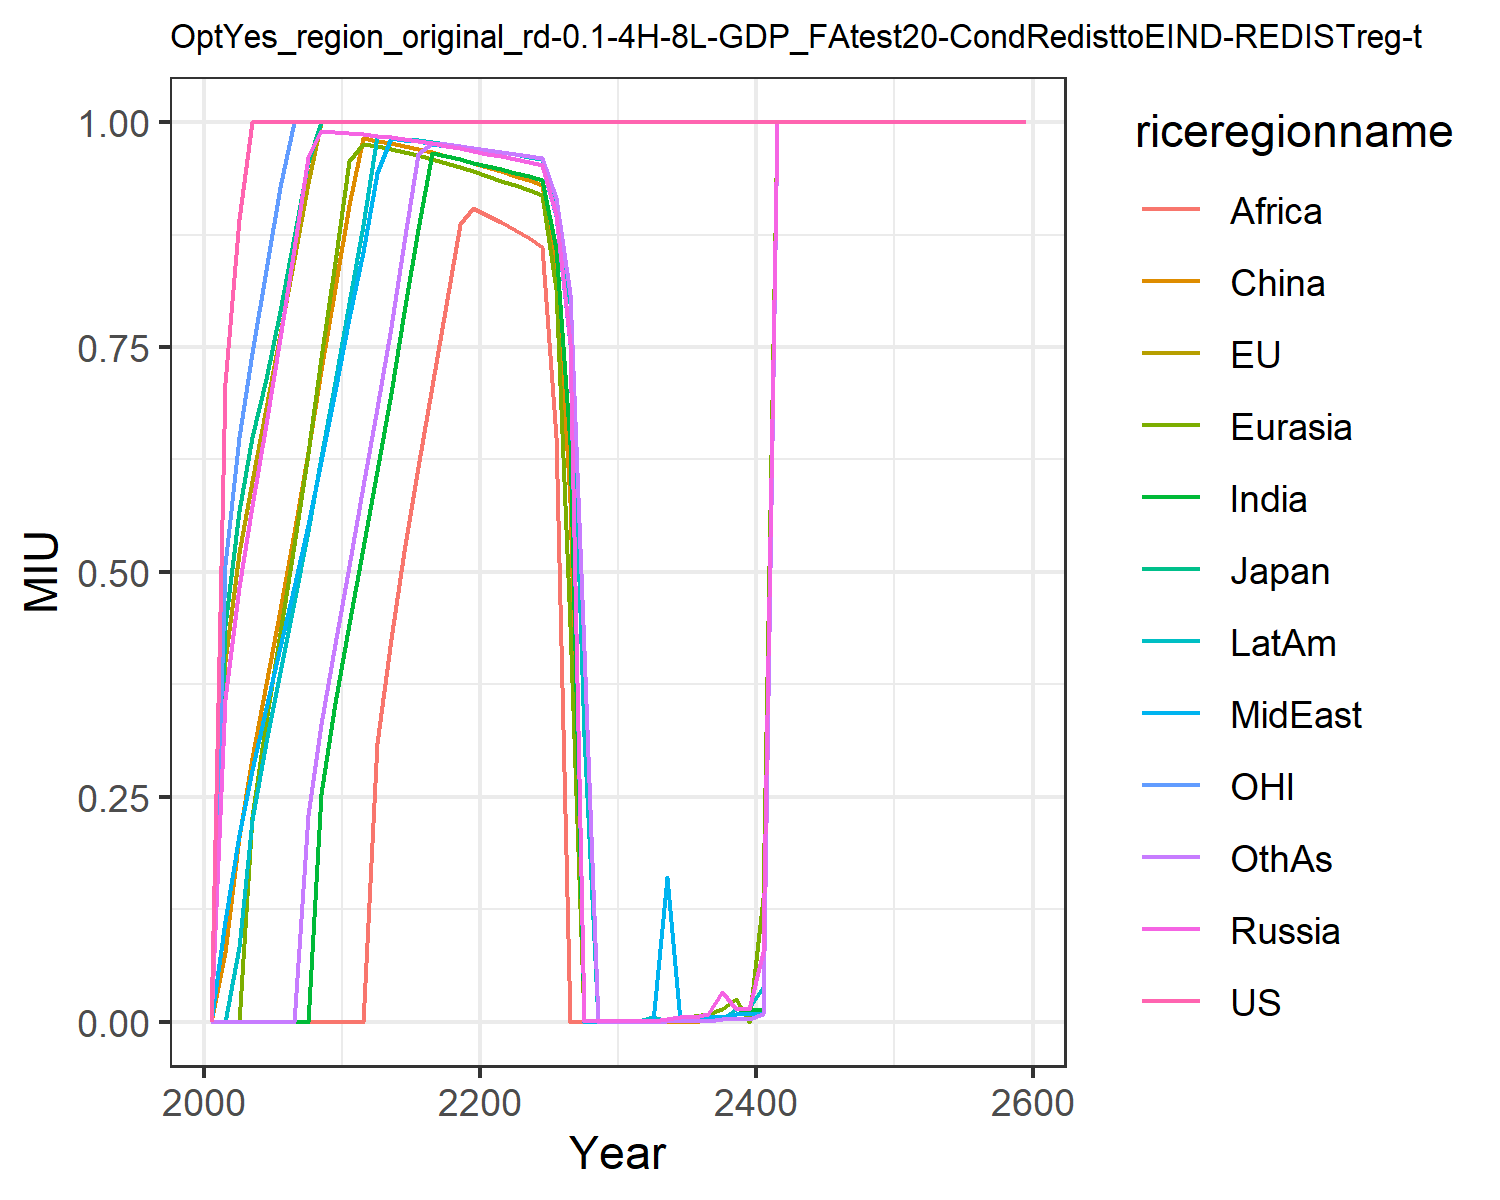

The data file committed next to this chart (first rows):
0.0, 0.0, 0.0, 0.0, 0.0, 0.0, 0.0, 0.0, 0.0, 0.0, 0.0, 0.0
0.7101, 0.4011, 0.441, 0.3582, 0.0, 0.07743, 0.0, 0.1124, 0.0, 0.0, 0.5073, 0.0
0.8921, 0.5209, 0.5673, 0.4831, 0.0, 0.2053, 0.0, 0.2078, 0.0, 0.08335, 0.6504, 0.0
1.0, 0.6012, 0.6502, 0.5736, 0.2271, 0.2932, 0.0, 0.2801, 0.0, 0.2245, 0.7438, 0.0
1.0, 0.682, 0.7143, 0.6648, 0.3341, 0.3759, 0.0, 0.3492, 0.0, 0.3108, 0.8358, 0.0
1.0, 0.764, 0.7902, 0.7599, 0.4316, 0.458, 0.0, 0.416, 0.0, 0.389, 0.9282, 0.0
1.0, 0.8476, 0.872, 0.8592, 0.5303, 0.5438, 0.0, 0.483, 0.0, 0.4666, 1.0, 0.0
1.0, 0.9327, 0.9552, 0.9616, 0.6326, 0.6328, 0.0, 0.552, 0.0, 0.5459, 1.0, 0.2294
1.0, 1.0, 1.0, 0.9903, 0.7384, 0.7246, 0.253, 0.6234, 0.0, 0.6274, 1.0, 0.331
1.0, 1.0, 1.0, 0.9893, 0.845, 0.8153, 0.3543, 0.7011, 0.0, 0.7112, 1.0, 0.4203
1.0, 1.0, 1.0, 0.9881, 0.9568, 0.9079, 0.4421, 0.7817, 0.0, 0.7985, 1.0, 0.5062
1.0, 1.0, 1.0, 0.9866, 0.9762, 0.9819, 0.5261, 0.8558, 0.0, 0.8851, 1.0, 0.596
1.0, 1.0, 1.0, 0.9851, 0.9735, 0.9794, 0.6123, 0.9433, 0.3101, 0.9849, 1.0, 0.6823
1.0, 1.0, 1.0, 0.9831, 0.9702, 0.9764, 0.6993, 0.9827, 0.4251, 0.9833, 1.0, 0.7724
1.0, 1.0, 1.0, 0.9811, 0.9668, 0.9734, 0.7888, 0.9807, 0.5237, 0.9816, 1.0, 0.8667
1.0, 1.0, 1.0, 0.9789, 0.9632, 0.9701, 0.881, 0.9785, 0.6164, 0.9799, 1.0, 0.965
1.0, 1.0, 1.0, 0.9765, 0.9592, 0.9666, 0.9652, 0.9762, 0.7068, 0.978, 1.0, 0.9771
1.0, 1.0, 1.0, 0.9739, 0.955, 0.9628, 0.9621, 0.9736, 0.7968, 0.9759, 1.0, 0.9753
1.0, 1.0, 1.0, 0.9711, 0.9503, 0.9587, 0.9587, 0.9709, 0.8868, 0.9738, 1.0, 0.9734
1.0, 1.0, 1.0, 0.9681, 0.9452, 0.9542, 0.9551, 0.968, 0.905, 0.9714, 1.0, 0.9713
1.0, 1.0, 1.0, 0.9651, 0.9402, 0.9497, 0.9514, 0.9649, 0.897, 0.969, 1.0, 0.9691
1.0, 1.0, 1.0, 0.9621, 0.9351, 0.9451, 0.9477, 0.9619, 0.8888, 0.9666, 1.0, 0.967
1.0, 1.0, 1.0, 0.9591, 0.9299, 0.9405, 0.944, 0.9588, 0.8801, 0.9642, 1.0, 0.9649
1.0, 1.0, 1.0, 0.9558, 0.9244, 0.9355, 0.9401, 0.9556, 0.871, 0.9616, 1.0, 0.9626
1.0, 1.0, 1.0, 0.9525, 0.9186, 0.9302, 0.936, 0.9522, 0.8614, 0.9589, 1.0, 0.9603
1.0, 1.0, 1.0, 0.8964, 0.8147, 0.8433, 0.8589, 0.8959, 0.6503, 0.912, 1.0, 0.9155
1.0, 1.0, 1.0, 0.7549, 0.4399, 0.5772, 0.6421, 0.7539, 6.892145691137751e-5, 0.7985, 1.0, 0.8088
1.0, 1.0, 1.0, 0.0003865, 0.0003865, 6.892145691137751e-5, 6.892145691137751e-5, 6.892145691137751e-5, 6.892145691137751e-5, 0.3172, 1.0, 0.4132
1.0, 1.0, 1.0, 0.0009017, 0.0007879, 0.0001219, 6.892145691137751e-5, 6.892145691137751e-5, 6.892145691137751e-5, 6.892145691137751e-5, 1.0, 0.0
1.0, 1.0, 1.0, 0.0003865, 0.001211, 6.892145691137751e-5, 6.892145691137751e-5, 6.892145691137751e-5, 6.892145691137751e-5, 0.0003865, 1.0, 0.0
1.0, 1.0, 1.0, 0.0007879, 0.0007879, 0.0007879, 0.0005453, 6.892145691137751e-5, 0.0006834, 0.0007879, 1.0, 0.0
1.0, 1.0, 1.0, 0.0007879, 0.0003865, 0.0003865, 6.892145691137751e-5, 0.00166, 0.001034, 0.0003865, 1.0, 0.0003865
1.0, 1.0, 1.0, 0.0007879, 0.0007879, 0.0003865, 0.0003865, 0.0005453, 0.0004102, 0.005207, 1.0, 0.0
1.0, 1.0, 1.0, 0.002564, 0.002647, 0.000632, 0.0007879, 0.1603, 0.0007879, 0.0003865, 1.0, 0.0003865
1.0, 1.0, 1.0, 0.005088, 0.0003865, 1.719369534813932e-5, 0.0007879, 0.0007132, 0.0003865, 0.002647, 1.0, 0.0007879
1.0, 1.0, 1.0, 0.005103, 0.006125, 0.0, 0.0007879, 0.003798, 0.0001528, 0.003652, 1.0, 0.0003865
1.0, 1.0, 1.0, 0.00847, 0.008799, 0.002965, 0.002647, 0.005157, 0.005157, 0.003652, 1.0, 0.0007879
1.0, 1.0, 1.0, 0.03326, 0.01366, 0.002647, 0.005157, 0.005157, 0.002647, 0.003011, 1.0, 0.002965
1.0, 1.0, 1.0, 0.01366, 0.02552, 0.00847, 0.00847, 0.00847, 0.00847, 0.01398, 1.0, 0.002647
1.0, 1.0, 1.0, 0.01429, 6.892145691137751e-5, 0.01122, 0.01366, 0.00847, 0.01366, 0.01472, 1.0, 0.002965
1.0, 1.0, 1.0, 0.07726, 0.1375, 0.00847, 0.01357, 0.00847, 0.00847, 0.03832, 1.0, 0.008414
1.0, 1.0, 1.0, 1.0, 1.0, 1.0, 1.0, 1.0, 1.0, 1.0, 1.0, 1.0
1.0, 1.0, 1.0, 1.0, 1.0, 1.0, 1.0, 1.0, 1.0, 1.0, 1.0, 1.0
1.0, 1.0, 1.0, 1.0, 1.0, 1.0, 1.0, 1.0, 1.0, 1.0, 1.0, 1.0
1.0, 1.0, 1.0, 1.0, 1.0, 1.0, 1.0, 1.0, 1.0, 1.0, 1.0, 1.0
1.0, 1.0, 1.0, 1.0, 1.0, 1.0, 1.0, 1.0, 1.0, 1.0, 1.0, 1.0
1.0, 1.0, 1.0, 1.0, 1.0, 1.0, 1.0, 1.0, 1.0, 1.0, 1.0, 1.0
1.0, 1.0, 1.0, 1.0, 1.0, 1.0, 1.0, 1.0, 1.0, 1.0, 1.0, 1.0
1.0, 1.0, 1.0, 1.0, 1.0, 1.0, 1.0, 1.0, 1.0, 1.0, 1.0, 1.0
1.0, 1.0, 1.0, 1.0, 1.0, 1.0, 1.0, 1.0, 1.0, 1.0, 1.0, 1.0
1.0, 1.0, 1.0, 1.0, 1.0, 1.0, 1.0, 1.0, 1.0, 1.0, 1.0, 1.0
1.0, 1.0, 1.0, 1.0, 1.0, 1.0, 1.0, 1.0, 1.0, 1.0, 1.0, 1.0
1.0, 1.0, 1.0, 1.0, 1.0, 1.0, 1.0, 1.0, 1.0, 1.0, 1.0, 1.0
1.0, 1.0, 1.0, 1.0, 1.0, 1.0, 1.0, 1.0, 1.0, 1.0, 1.0, 1.0
1.0, 1.0, 1.0, 1.0, 1.0, 1.0, 1.0, 1.0, 1.0, 1.0, 1.0, 1.0
1.0, 1.0, 1.0, 1.0, 1.0, 1.0, 1.0, 1.0, 1.0, 1.0, 1.0, 1.0
1.0, 1.0, 1.0, 1.0, 1.0, 1.0, 1.0, 1.0, 1.0, 1.0, 1.0, 1.0
1.0, 1.0, 1.0, 1.0, 1.0, 1.0, 1.0, 1.0, 1.0, 1.0, 1.0, 1.0
1.0, 1.0, 1.0, 1.0, 1.0, 1.0, 1.0, 1.0, 1.0, 1.0, 1.0, 1.0
1.0, 1.0, 1.0, 1.0, 1.0, 1.0, 1.0, 1.0, 1.0, 1.0, 1.0, 1.0
